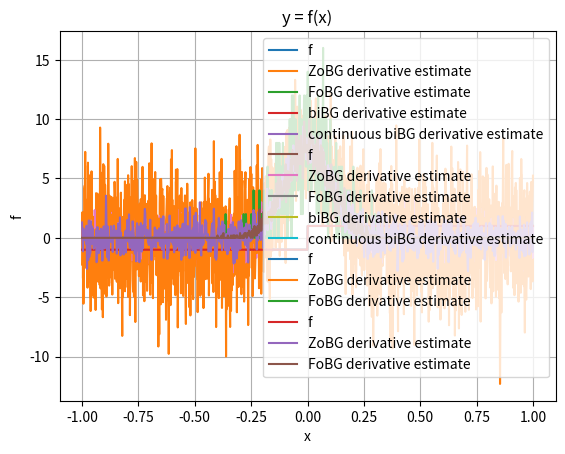

Generate this figure with matplotlib:
import numpy as np
import matplotlib.pyplot as plt
from scipy.stats import norm

rng = np.random.default_rng()
sigma = 0.1
t = 0.1
M = 100


def coulomb_friction(x):
    return -1 if x < 0 else 1


def smoothed_coulomb_friction(x, t=t):
    assert t > 0
    return -1 if x < -t / 2 else 1 if x > t / 2 else 2 * x / t


def visualize(f):
    xs = np.linspace(-1, 1, 1000)
    y = np.array([f(x) for x in xs])

    plt.plot(xs, y, label="f")

    plt.legend()
    plt.xlabel("x")
    plt.ylabel("f")
    plt.title("y = f(x)")
    plt.grid(True)
    plt.show()


def gaussian_pdf(x, mu=0.0, sigma=1.0):
    return 1.0 / (np.sqrt(2 * np.pi) * sigma) * np.exp(-0.5 * ((x - mu) / sigma) ** 2)


def gaussian_cdf(x, mu=0.0, sigma=1.0):
    return norm.cdf(x, loc=mu, scale=sigma)


def zo_gradient(f, x, M=100):
    x = np.array([x], dtype=np.float64)
    omegas = np.random.normal(loc=0, scale=sigma, size=M)
    xs = x + omegas
    fx = np.array([f(xi) for xi in xs])
    glp = -omegas / (sigma**2)
    return -(fx * glp).sum(axis=0) / M


def fo_gradient(f, x, M=100):
    x = np.array([x], dtype=np.float64)
    omegas = np.random.normal(loc=0, scale=sigma, size=M)
    xs = x + omegas
    grads = (
        0 * xs
        if f == coulomb_friction
        else (2 / (t)) * ((-t / 2 < xs) & (xs < t / 2)).astype(int)
    )
    return grads.mean() + (2 if f == coulomb_friction else 0) * gaussian_pdf(
        -x, mu=0, sigma=sigma
    )


def bi_gradient(f, x, M=100):
    x = np.array([x], dtype=np.float64)
    grads = (
        0 * x
        if f == coulomb_friction
        else (2 / t) * ((-t / 2 < x) & (x < t / 2)).astype(int)
    )
    return grads.mean() + (2 if f == coulomb_friction else 0) * gaussian_pdf(
        -x, mu=0, sigma=sigma
    )


def continuous_bi_gradient(f, x, M=100):
    x = np.array([x], dtype=np.float64)
    grads = (
        0 * x
        if f == coulomb_friction
        else (2 / (t)) * ((-t / 2 < x) & (x < t / 2)).astype(int)
    )
    return grads.mean() + (2 if f == coulomb_friction else 0) * gaussian_pdf(
        -x, mu=0, sigma=sigma
    )


def visualize_derivatives(f, M=100):
    xs = np.linspace(-1, 1, 1000)

    y1 = np.array([zo_gradient(f, x, M) for x in xs])
    y2 = np.array([fo_gradient(f, x, M) for x in xs])
    y3 = np.array([bi_gradient(f, x, M) for x in xs])
    y4 = np.array([continuous_bi_gradient(f, x, M) for x in xs])

    plt.plot(xs, y1, label="ZoBG derivative estimate")
    plt.plot(xs, y2, label="FoBG derivative estimate")
    if f == coulomb_friction:
        plt.plot(xs, y3, label="biBG derivative estimate")
        plt.plot(xs, y4, label="continuous biBG derivative estimate")
    plt.legend()
    plt.grid(True)
    plt.show()


visualize(coulomb_friction)
visualize_derivatives(coulomb_friction, int(M / 10))
visualize(coulomb_friction)
visualize_derivatives(coulomb_friction, M)
visualize(coulomb_friction)
visualize_derivatives(smoothed_coulomb_friction, int(M / 10))
visualize(coulomb_friction)
visualize_derivatives(smoothed_coulomb_friction, M)
